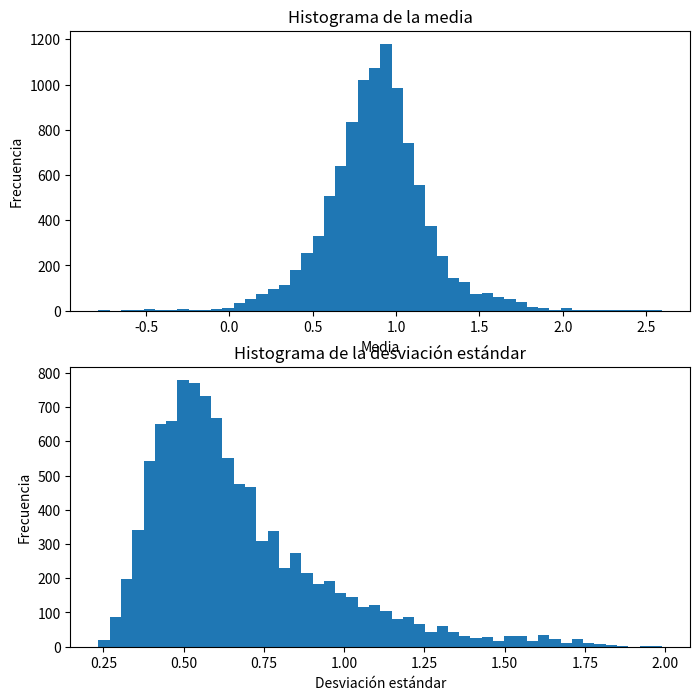

Reproduce this figure in Python.
import numpy as np
import matplotlib.pyplot as plt

# Función de densidad de probabilidad a priori
#Sirve para obtener la probabilidad de que una media tome un valor antes de siquiera ver los datos
#Para esto pide mu:Media Sigmo: Desviacion estandar
def prior(mu, sigma):
    return 1 / (sigma * np.sqrt(2*np.pi)) * np.exp(-0.5*(mu/sigma)**2)

# Función de verosimilitud de los datos observados
#Sirve para obtener la probabilidad de ver ciertos datos segun los datos iniciales
def likelihood(mu, sigma, data):
    return np.prod(1 / (sigma * np.sqrt(2*np.pi)) * np.exp(-0.5*(data-mu)**2/sigma**2))

# Función de densidad de probabilidad a posteriori
#Se unen la funcion prior y la funcion likehood para obtener un funcion que describa la incertidumbre despues de ver los datos
def posterior(mu, sigma, data):
    return prior(mu, sigma) * likelihood(mu, sigma, data)

# Función MCMC para generar una cadena de muestras
def MCMC(data, initial_mu, initial_sigma, n_samples, stepsize):
    # Inicializar la cadena de muestras
    samples = [(initial_mu, initial_sigma)]
    
    # Generar n_samples-1 muestras adicionales
    for i in range(n_samples-1):
        # Tomar la última muestra de la cadena
        last_mu, last_sigma = samples[-1]
        
        # Generar una propuesta aleatoria para la media y la desviación estándar
        proposal_mu = np.random.normal(last_mu, stepsize)
        proposal_sigma = np.abs(np.random.normal(last_sigma, stepsize))
        
        # Calcular la razón de aceptación segun la funcion posterior
        acceptance_ratio = posterior(proposal_mu, proposal_sigma, data) / posterior(last_mu, last_sigma, data)
        
        # Aceptar o rechazar la propuesta
        if np.random.uniform() < acceptance_ratio:
            samples.append((proposal_mu, proposal_sigma))
        else:
            samples.append((last_mu, last_sigma))
    
    return np.array(samples)

# Función para imprimir los resultados estimados
def print_results(samples):
    print("Resultados:")
    print(f"Media: {np.mean(samples[:,0]):.2f}")
    print(f"Varianza: {np.var(samples[:,0]):.2f}")

# Datos observados
data = np.array([1.2, 0.8, 1.4, 0.9, 1.1])

# Parámetros de entrada
initial_mu = 0
initial_sigma = 1
n_samples = 10000
stepsize = 0.1

# Generar una cadena de muestras
samples = MCMC(data, initial_mu, initial_sigma, n_samples, stepsize)

# Mostrar histogramas de las muestras
fig, axs = plt.subplots(2, 1, figsize=(8,8))
axs[0].hist(samples[:,0], bins=50)
axs[0].set_title('Histograma de la media')
axs[0].set_xlabel('Media')
axs[0].set_ylabel('Frecuencia')
axs[1].hist(samples[:,1], bins=50)
axs[1].set_title('Histograma de la desviación estándar')
axs[1].set_xlabel('Desviación estándar')
axs[1].set_ylabel('Frecuencia')
plt.show()

# Imprimir los resultados estimados
print_results(samples)
